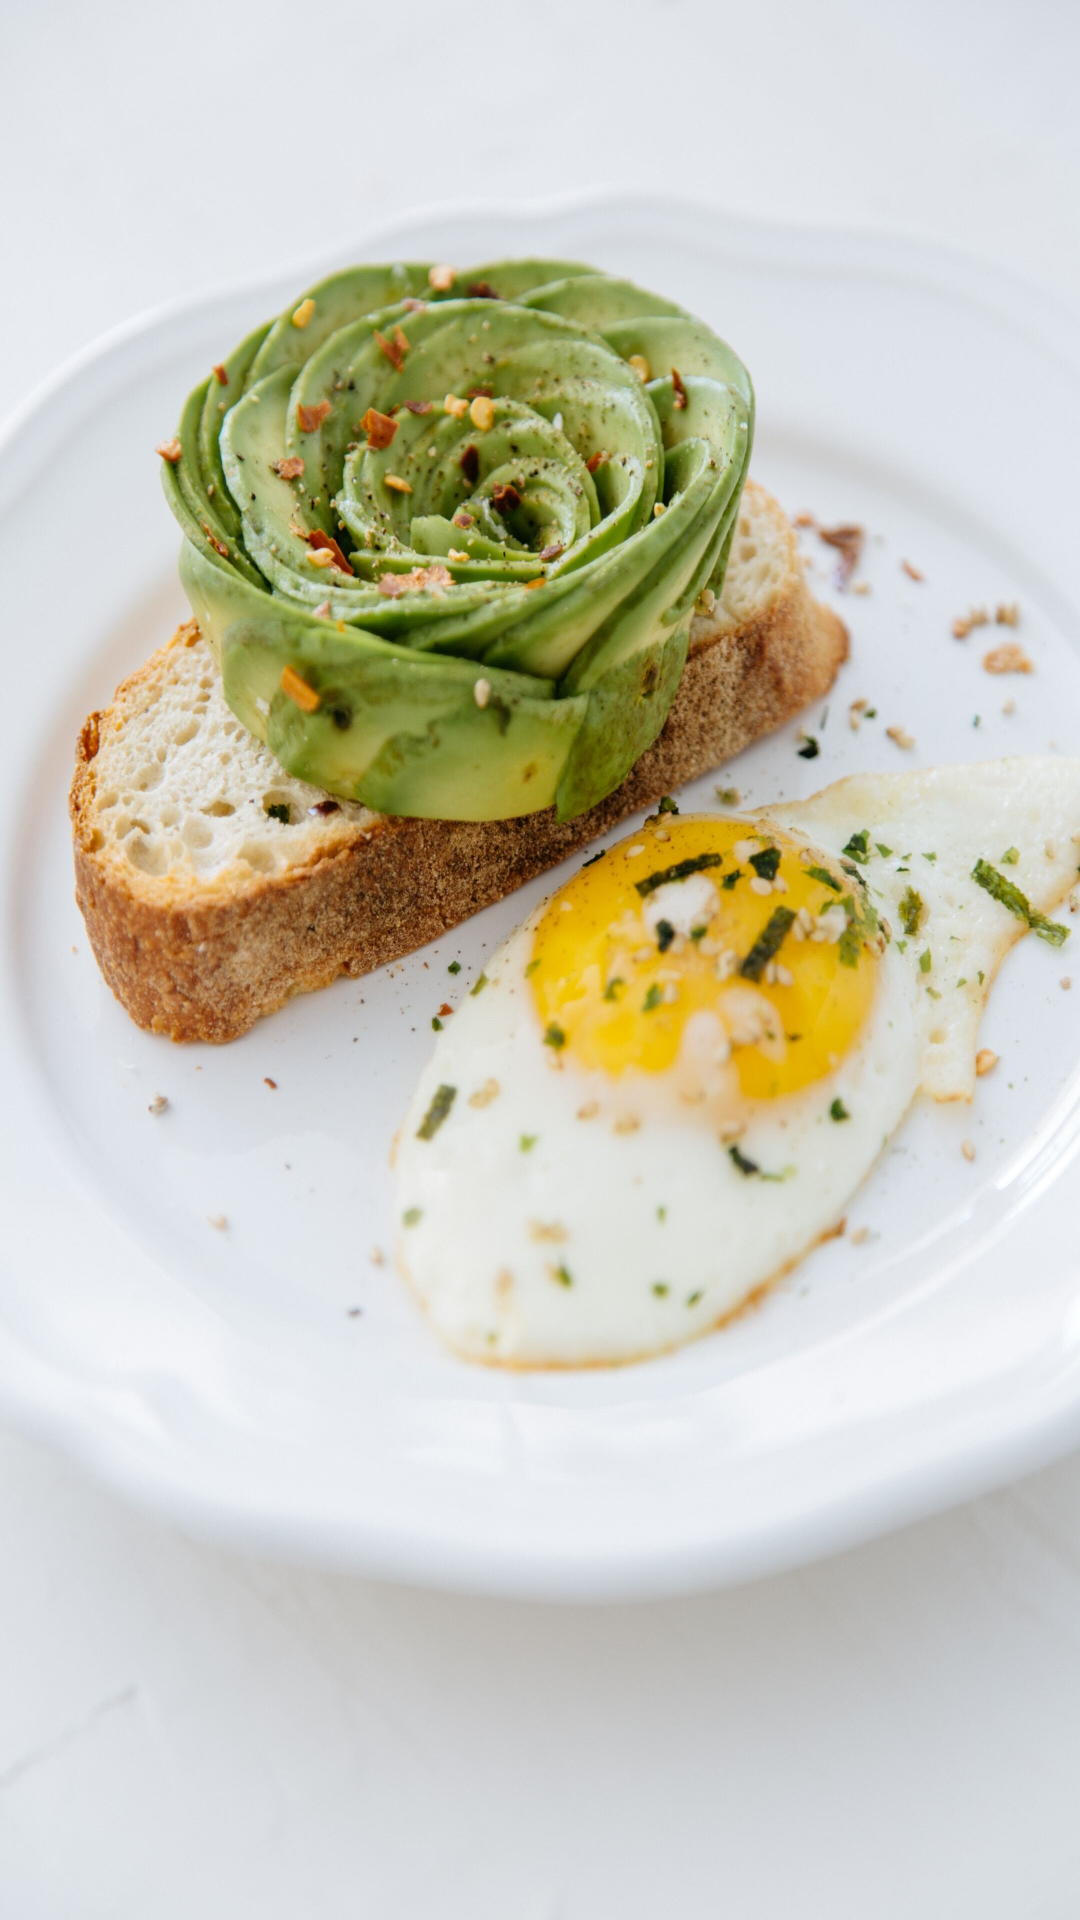

The Android layout XML behind this screen, and the referenced resources:
<!-- AndroidManifest.xml: application theme Theme.Androidcoredigitalhouse -->
<!-- res/layout/activity_splash_screen.xml -->
<?xml version="1.0" encoding="utf-8"?>
<androidx.constraintlayout.widget.ConstraintLayout xmlns:android="http://schemas.android.com/apk/res/android"
    xmlns:app="http://schemas.android.com/apk/res-auto"
    xmlns:tools="http://schemas.android.com/tools"
    android:layout_width="match_parent"
    android:layout_height="match_parent"
    tools:context=".SplashScreen">

    <ImageView
        android:id="@+id/imageView"
        android:layout_width="match_parent"
        android:layout_height="match_parent"
        android:scaleType="fitXY"
        app:layout_constraintBottom_toBottomOf="parent"
        app:layout_constraintEnd_toEndOf="parent"
        app:layout_constraintStart_toStartOf="parent"
        app:layout_constraintTop_toTopOf="parent"
        app:srcCompat="@drawable/image5" />
</androidx.constraintlayout.widget.ConstraintLayout>
<!-- resources referenced by this layout -->
<resources>
  <!-- drawable image5: jpg bitmap (drawable, 387953 bytes) -->
  <style name="Theme.Androidcoredigitalhouse" parent="Theme.MaterialComponents.Light.DarkActionBar">
          
          <item name="colorPrimary">@color/colorPrimary</item>
          <item name="colorPrimaryVariant">@color/colorPrimaryVariant</item>
          <item name="colorOnPrimary">@color/white</item>
          
          <item name="colorSecondary">@color/colorSecondary</item>
          <item name="colorSecondaryVariant">@color/colorSecondaryVariant</item>
          <item name="colorOnSecondary">@color/black</item>
          
          <item name="android:statusBarColor" tools:targetApi="l">?attr/colorPrimaryVariant</item>
          
      </style>
  <color name="colorPrimary">#3F51B5</color>
  <color name="colorPrimaryVariant">#303F9F</color>
  <color name="white">#FFFFFFFF</color>
  <color name="colorSecondary">#FF03DAC5</color>
  <color name="colorSecondaryVariant">#FF018786</color>
  <color name="black">#FF000000</color>
</resources>
